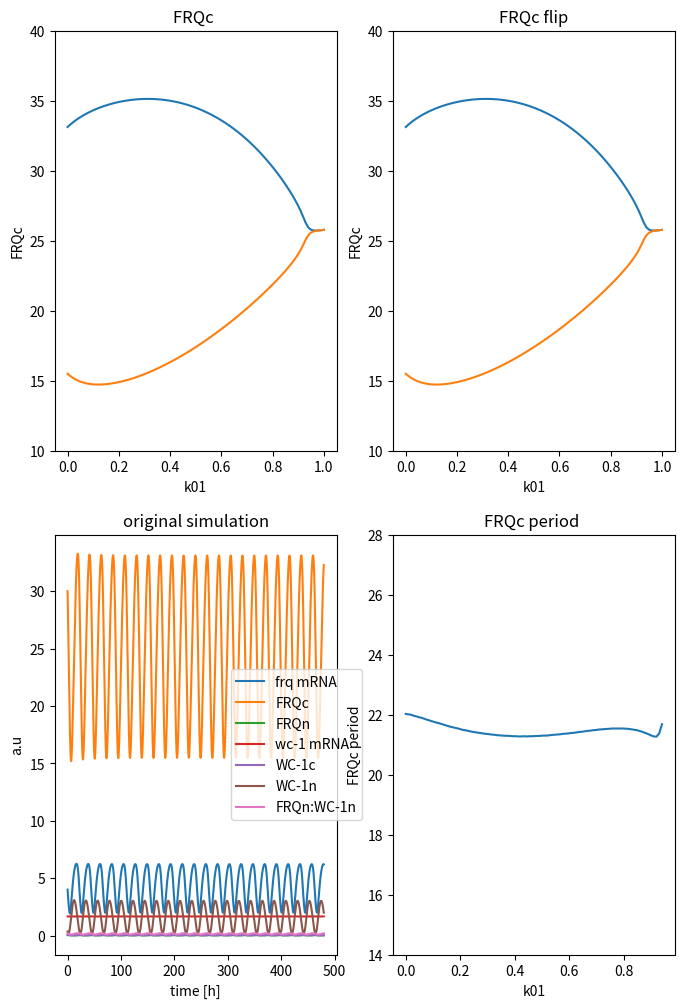

The matplotlib source for this figure:
#!/usr/bin/env python2
# -*- coding: utf-8 -*-
"""
Created on Thu Jul 20 14:00:15 2017

[redacted]
"""

#### define all dictionaries used


import numpy as np
import matplotlib.pyplot as plt
from scipy.integrate import odeint
from scipy.signal import argrelextrema


### define model variable names used in dictionaries

state_names = ["frq mRNA","FRQc","FRQn","wc-1 mRNA","WC-1c","WC-1n",
               "FRQn:WC-1n"]


### dictionary of parameters

### rate constants per hour

# [redacted]
rate = {
    'k1'    : 1.8,
    'k2'    : 1.8,
    'k3'    : 0.05,
    'k4'    : 0.23,
    'k5'    : 0.27,
    'k6'    : 0.07,
    'k7'    : 0.5,
    'k8'    : 0.8,
    'k9'    : 40.0,
    'k10'   : 0.3,
    'k11'   : 0.05,
    'k12'   : 0.02,
    'k13'   : 50.0,
    'k14'   : 1.0,
    'k15'   : 8.0,
    'K'     : 1.25,
    'K2'    : 1.0,
    'k01'   : 0,
    'k02'   : 0
}

### old parameters
rate_old = {
    'k1'    : 1.8,
    'k2'    : 1.8,
    'k3'    : 0.05,
    'k4'    : 0.23,
    'k5'    : 0.27,
    'k6'    : 0.07,
    'k7'    : 0.16,
    'k8'    : 0.8,
    'k9'    : 40.0,
    'k10'   : 0.1,
    'k11'   : 0.05,
    'k12'   : 0.02,
    'k13'   : 50.0,
    'k14'   : 1.0,
    'k15'   : 5.0,
    'K'     : 1.25,
    'K2'    : 1.0,
    'k01'   : 0,
    'k02'   : 0
}

#### functions
##############################################################################
##############################################################################
##############################################################################


def get_period(current_state):   
    """
    Take column of state variable from ode simulation
    calculate period by calculating distance between local maxima (see maxima_dist fct)
    Returns mean period of input variable
    """
    period = maxima_dist(current_state) / 10.0
   # assert math.isnan(period) == False
    
    return period

    
def get_amp(current_state):  
    """
    Take column of state variable from ode simulation
    Calculate amplitude by subtracting local maxima from local minima and divide by two
    Returns mean of amplitudes of input variable
    """
    amp = (get_maxima(current_state) - get_minima(current_state)) / 2
    #assert math.isnan(amp) == False
    
    return amp

def get_phase(current_state, frq_mrna_state):
    """
    Take column of state variable from ode simulation
    Calculate phase by subtracting indices of local maxima from frq_mrna reference maxima indices
    Define phase to be always positive
    Normalize to 1 (input variables own period)
    Returns mean of phases of input variable
    """
    maxima_idx = get_maxima_idx(current_state)
    first_maxima_idx = maxima_idx[:10]
    frq_mrna_maxima_idx = get_maxima_idx(frq_mrna_state)
    frq_mrna_maxima_idx = frq_mrna_maxima_idx[:10]
    
    if first_maxima_idx.any() :
        phase = first_maxima_idx - frq_mrna_maxima_idx   
        if np.sum(phase) < 0 :
            phase = frq_mrna_maxima_idx - first_maxima_idx
    
        relative_phase = np.mean(phase) / maxima_dist(current_state)
        phase = relative_phase
        assert relative_phase >= 0      
    else:
        phase = 0
        
    #assert math.isnan(phase) == False
    
    return phase

def get_maxima_idx(current_state):
    """
    Take column of state variable from ode simulation
    calculate indices of local maxima
    Return array of local maxima
    """
    maxima_idx = np.ravel(np.array(argrelextrema(current_state, np.greater)))
    return maxima_idx


def get_maxima(current_state):
    """
    Take column of state variable from ode simulation
    calculate local maxima
    Returns mean of local maxima
    """
    maxima = current_state[argrelextrema(current_state, np.greater)[0]]
    if maxima.size:
        return np.mean(maxima)
    else:
        return np.mean(current_state)

def get_minima(current_state):
    """
    Take column of state variable from ode simulation
    calculate local minima
    Returns mean of local minima
    """
    minima = current_state[argrelextrema(current_state, np.less)[0]]
    if minima.size:
        return np.mean(minima)
    else:
        return np.mean(current_state) 

def maxima_dist(current_state):
    """
    Take column of state variable from ode simulation
    calculate distance between maxima
    Return mean of distance between maxima
    """
    maxima_dist = np.mean(np.diff(get_maxima_idx(current_state)))
    if maxima_dist.any():
        return maxima_dist
    else: 
        return 0
    
def remove_trans(state):
    """
    Take state variable from ode simulation
    Remove transients from state variable
    Return state variable without transients
    """
    return np.array(state[1600:,:])

def clock(state, t, rate):

        ### purpose:simulate Hong et al 2008 model for neuropora clock
        """
        Take state variable from ode simulation
        Calls amplitude function
        Returns dictionary of amplitudes
        """

        ### define state vector

        frq_mrna    = state[0]
        frq_c       = state[1]
        frq_n       = state[2]
        wc1_mrna    = state[3]
        wc1_c       = state[4]
        wc1_n       = state[5]
        frq_n_wc1_n = state[6]
        
        
        
        ###  ODEs Hong et al 2008
        ### letzter summand unklar bei dtfrqmrna
        
        dt_frq_mrna     = (rate['k1'] * (wc1_n**2) / (rate['K'] + (wc1_n**2))) - (rate['k4'] * frq_mrna) + rate['k01'] 
        dt_frq_c        = rate['k2'] * frq_mrna - ((rate['k3'] + rate['k5']) * frq_c)
        dt_frq_n        = (rate['k3'] * frq_c) + (rate['k14'] * frq_n_wc1_n) - (frq_n * (rate['k6'] + (rate['k13'] * wc1_n)))
        dt_wc1_mrna     = rate['k7'] - (rate['k10'] * wc1_mrna)
        dt_wc1_c        = (rate['k8'] * frq_c * wc1_mrna / (rate['K2'] + frq_c)) - ((rate['k9'] + rate['k11']) * wc1_c) + (rate['k02'] * wc1_mrna)
        dt_wc1_n        = (rate['k9'] * wc1_c) - (wc1_n * (rate['k12'] + (rate['k13'] * frq_n))) + (rate['k14'] * frq_n_wc1_n)
        dt_frq_n_wc1_n  = rate['k13'] * frq_n * wc1_n - ((rate['k14'] + rate['k15']) * frq_n_wc1_n)
        
        ### derivatives
        
        dt_state = [dt_frq_mrna,
                    dt_frq_c,
                    dt_frq_n,
                    dt_wc1_mrna,
                    dt_wc1_c,
                    dt_wc1_n,
                    dt_frq_n_wc1_n]
        
        return dt_state
 
##############################################################################
##############################################################################
##############################################################################

### set initial conditions for each ODE

frq_mrna0    = 4.0
frq_c0       = 30.0
frq_n0       = 0.1
wc1_mrna0    = (0.5 / 0.3)
wc1_c0       = 0.03225
wc1_n0       = 0.35
frq_n_wc1_n0 = 0.18

state0 = [frq_mrna0,
          frq_c0,
          frq_n0,
          wc1_mrna0,
          wc1_c0,
          wc1_n0,
          frq_n_wc1_n0]

### set time to integrate

t      = np.arange(0,480,0.1)




##############################################################################
##############################################################################
##############################################################################
### bifurcation analysis

bif_array = np.linspace(0,1,100)
flip_bif_array = np.flip(bif_array,0)
max_array = np.empty_like(bif_array)
min_array = np.empty_like(bif_array)
max_array_flip = np.empty_like(bif_array)
min_array_flip = np.empty_like(bif_array)
period_array = np.empty_like(bif_array)
params = rate.copy()

for idx, valx in enumerate(bif_array):
    params['k01'] = valx
    state = odeint(clock,state0,t,args=(params,))
    state_notrans = remove_trans(state)
    current_state = state_notrans[:,1]
    max_array[idx] = get_maxima(current_state)
    min_array[idx] = get_minima(current_state)
    if max_array[idx] - min_array[idx] > 0.5 :
        period_array[idx] = get_period(current_state)
    else: period_array[idx] = np.nan
    
for idx, valx in enumerate(flip_bif_array):
    params['k01'] = valx
    state = odeint(clock,state0,t,args=(params,))
    state_notrans = remove_trans(state)
    current_state = state_notrans[:,1]
    max_array_flip[idx] = get_maxima(current_state)
    min_array_flip[idx] = get_minima(current_state)

frq_c_bif = np.column_stack((max_array,min_array))
frq_c_bif_flip = np.column_stack((max_array_flip,min_array_flip))
##############################################################################
##############################################################################
state = odeint(clock,state0,t,args=(rate,))
### plot the bifurcation

plt.figure(figsize=(8,12))
plt.subplot(2,2,1)
plt.plot(bif_array, frq_c_bif)
plt.ylim([10,40])
plt.xlabel("k01")
plt.ylabel("FRQc")
plt.title('FRQc ')

plt.subplot(2,2,2)
plt.plot(flip_bif_array, frq_c_bif_flip)
plt.ylim([10,40])
plt.xlabel("k01")
plt.ylabel("FRQc")
plt.title('FRQc flip')

plt.subplot(2,2,3)
plt.plot(t,state)
plt.xlabel("time [h]")
plt.ylabel("a.u")
plt.title('original simulation')
plt.legend(state_names,loc='center left', bbox_to_anchor=(0.6, 0.5))

plt.subplot(2,2,4)
plt.plot(bif_array, period_array)
plt.ylim([14,28])
plt.xlabel("k01")
plt.ylabel("FRQc period")
plt.title('FRQc period ')



plt.show()